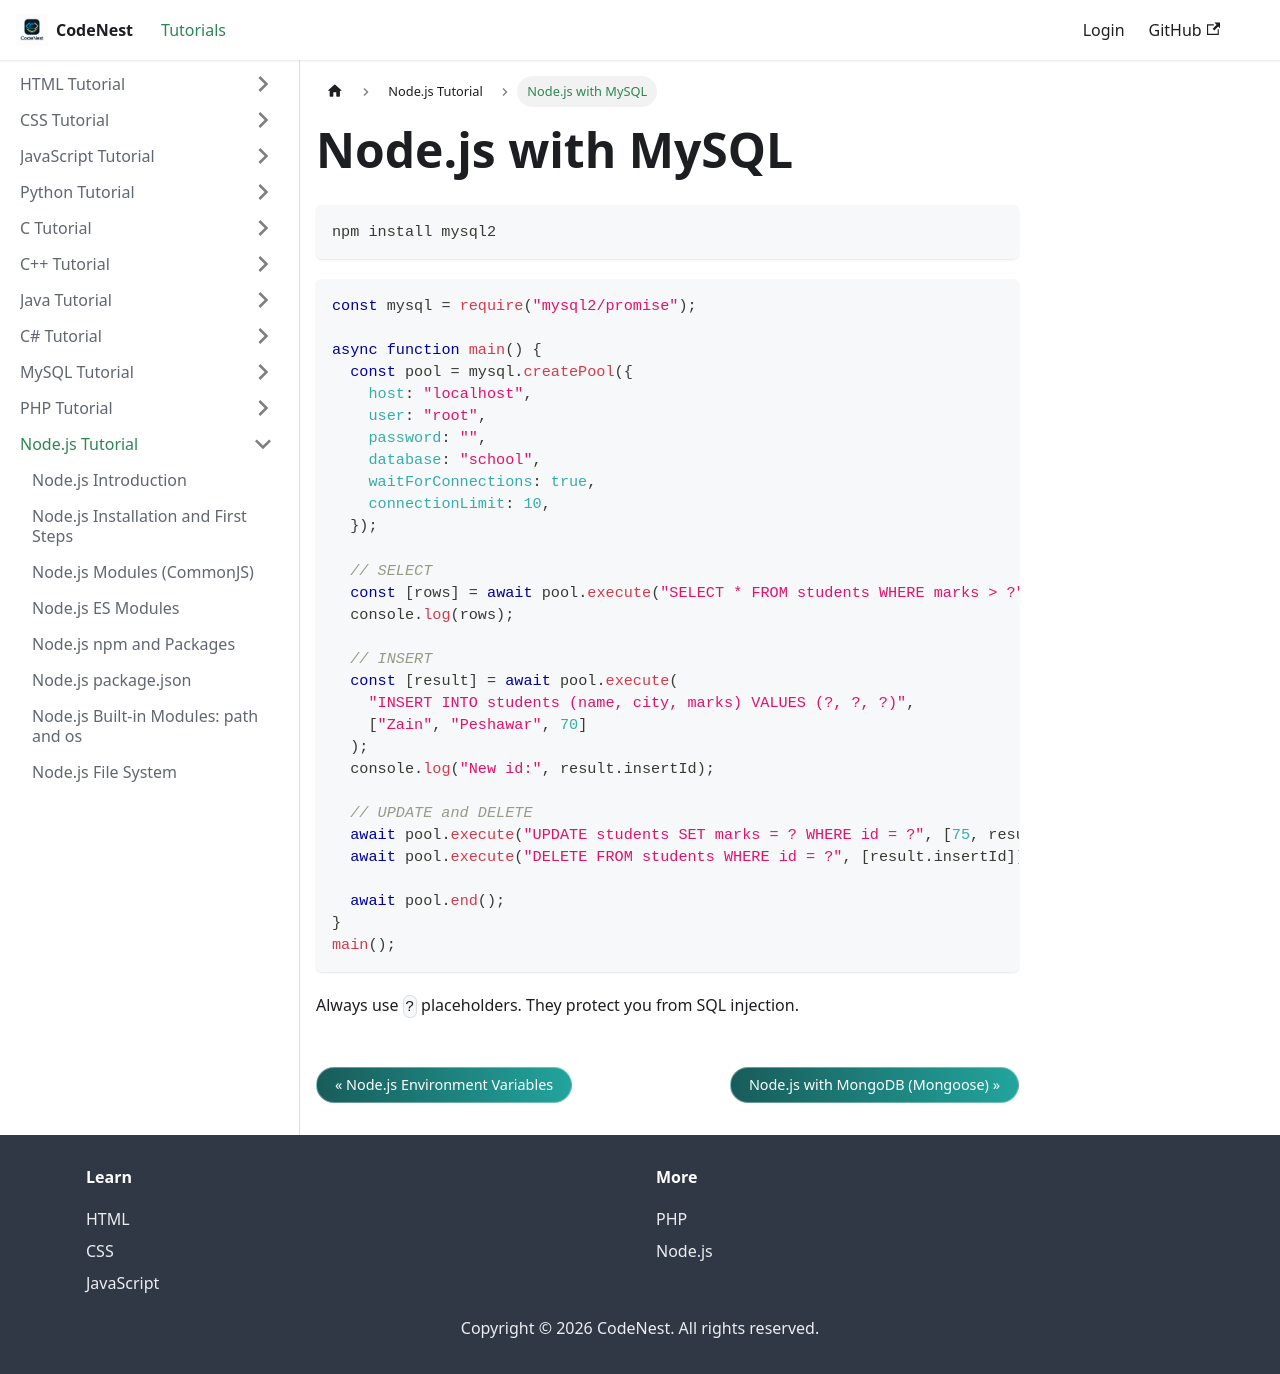

repository: adnankhan112/codenest · page: docs/nodejs/mysql.html · generator: docusaurus

---
title: "Node.js with MySQL"
sidebar_position: 28
---

# Node.js with MySQL

```
npm install mysql2
```

```javascript
const mysql = require("mysql2/promise");

async function main() {
  const pool = mysql.createPool({
    host: "localhost",
    user: "root",
    password: "",
    database: "school",
    waitForConnections: true,
    connectionLimit: 10,
  });

  // SELECT
  const [rows] = await pool.execute("SELECT * FROM students WHERE marks > ?", [80]);
  console.log(rows);

  // INSERT
  const [result] = await pool.execute(
    "INSERT INTO students (name, city, marks) VALUES (?, ?, ?)",
    ["Zain", "Peshawar", 70]
  );
  console.log("New id:", result.insertId);

  // UPDATE and DELETE
  await pool.execute("UPDATE students SET marks = ? WHERE id = ?", [75, result.insertId]);
  await pool.execute("DELETE FROM students WHERE id = ?", [result.insertId]);

  await pool.end();
}
main();
```

Always use `?` placeholders. They protect you from SQL injection.
